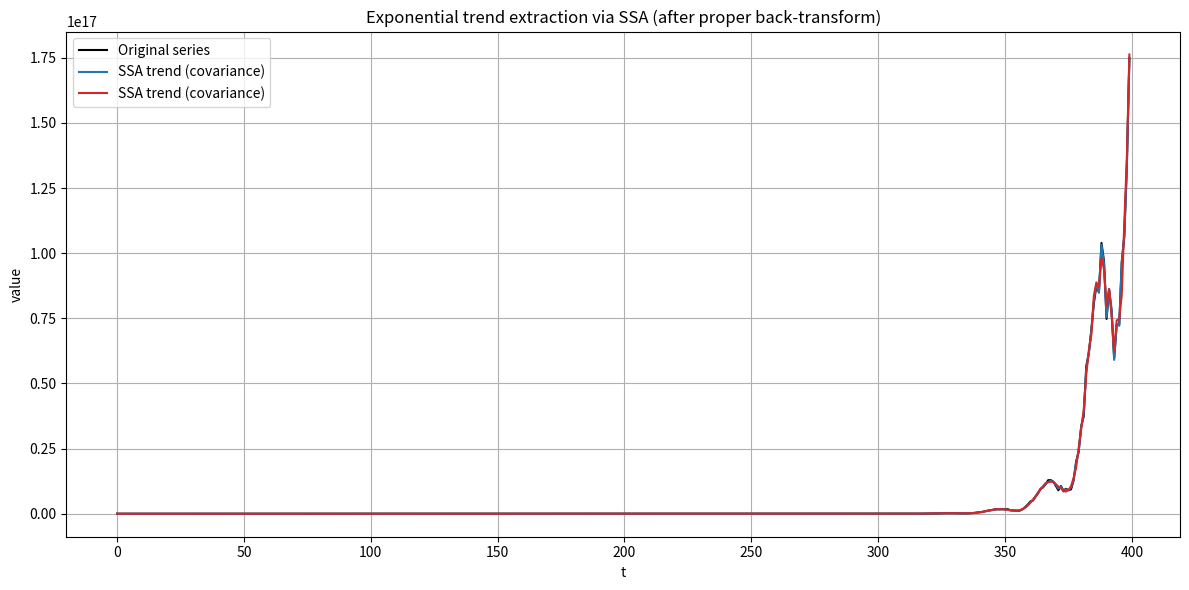

Generate this figure with matplotlib:
# re-run after state reset
import numpy as np
import matplotlib.pyplot as plt
from numpy.linalg import svd

def ssa_decompose(series, window, center=False, normalize=False):
    N = len(series)
    K = N - window + 1
    X = np.vstack([series[i:i+K] for i in range(window)])
    means = np.zeros((window,1))
    stds = np.ones((window,1))
    if center:
        means = X.mean(axis=1, keepdims=True)
        X = X - means
    if normalize:
        stds = X.std(axis=1, keepdims=True, ddof=0)
        stds[stds==0] = 1.0
        X = X / stds
    U, s, Vt = svd(X, full_matrices=False)
    return dict(U=U, s=s, Vt=Vt, means=means, stds=stds, window=window)

def reconstruct_trend(obj, idx):
    U, s, Vt = obj['U'], obj['s'], obj['Vt']
    means, stds = obj['means'], obj['stds']
    M = obj['window']
    Xn_hat = (U[:, idx] * s[idx]) @ Vt[idx, :]
    X_hat = Xn_hat * stds + means
    M, K = X_hat.shape
    N = M + K - 1
    recon = np.zeros(N)
    counts = np.zeros(N)
    for i in range(M):
        for j in range(K):
            recon[i+j] += X_hat[i,j]
            counts[i+j] +=1
    return recon / counts

N=400
t=np.arange(N)
trend=np.exp(0.1*t)
osc=0.5*np.sin(2*np.pi*t/20)
noise=0.1*np.random.randn(N)
series=trend*(1+osc)*(1+noise)
#log_series=np.log(series)
log_series=series
M=60

ssa_cov=ssa_decompose(log_series,M,center=False,normalize=False)
#trend_cov=np.exp(reconstruct_trend(ssa_cov,[0,1,2]))
trend_cov=reconstruct_trend(ssa_cov,[0,1,2,3,4,5,6,7,8,9])
trend_cov2=reconstruct_trend(ssa_cov,[0,1,2,3,4])

ssa_cor=ssa_decompose(log_series,M,center=True,normalize=True)
#trend_cor=np.exp(reconstruct_trend(ssa_cor,[0,1]))
trend_cor=reconstruct_trend(ssa_cor,[0,1])

plt.figure(figsize=(12,6))
plt.plot(t,series,color='black',label='Original series')
plt.plot(t,trend_cov,color='tab:blue',label='SSA trend (covariance)')
plt.plot(t,trend_cov2,color='tab:red',label='SSA trend (covariance)')
# plt.plot(t,trend_cor,color='tab:red',label='SSA trend (correlation)')
plt.title("Exponential trend extraction via SSA (after proper back‑transform)")
plt.xlabel("t"); plt.ylabel("value"); plt.legend(); plt.grid(True); plt.tight_layout()
plt.show()

res_cov=series-trend_cov
res_cor=series-trend_cor
print("Residual RMS covariance:",np.sqrt(np.mean(res_cov**2)))
print("Residual RMS correlation:",np.sqrt(np.mean(res_cor**2)))
